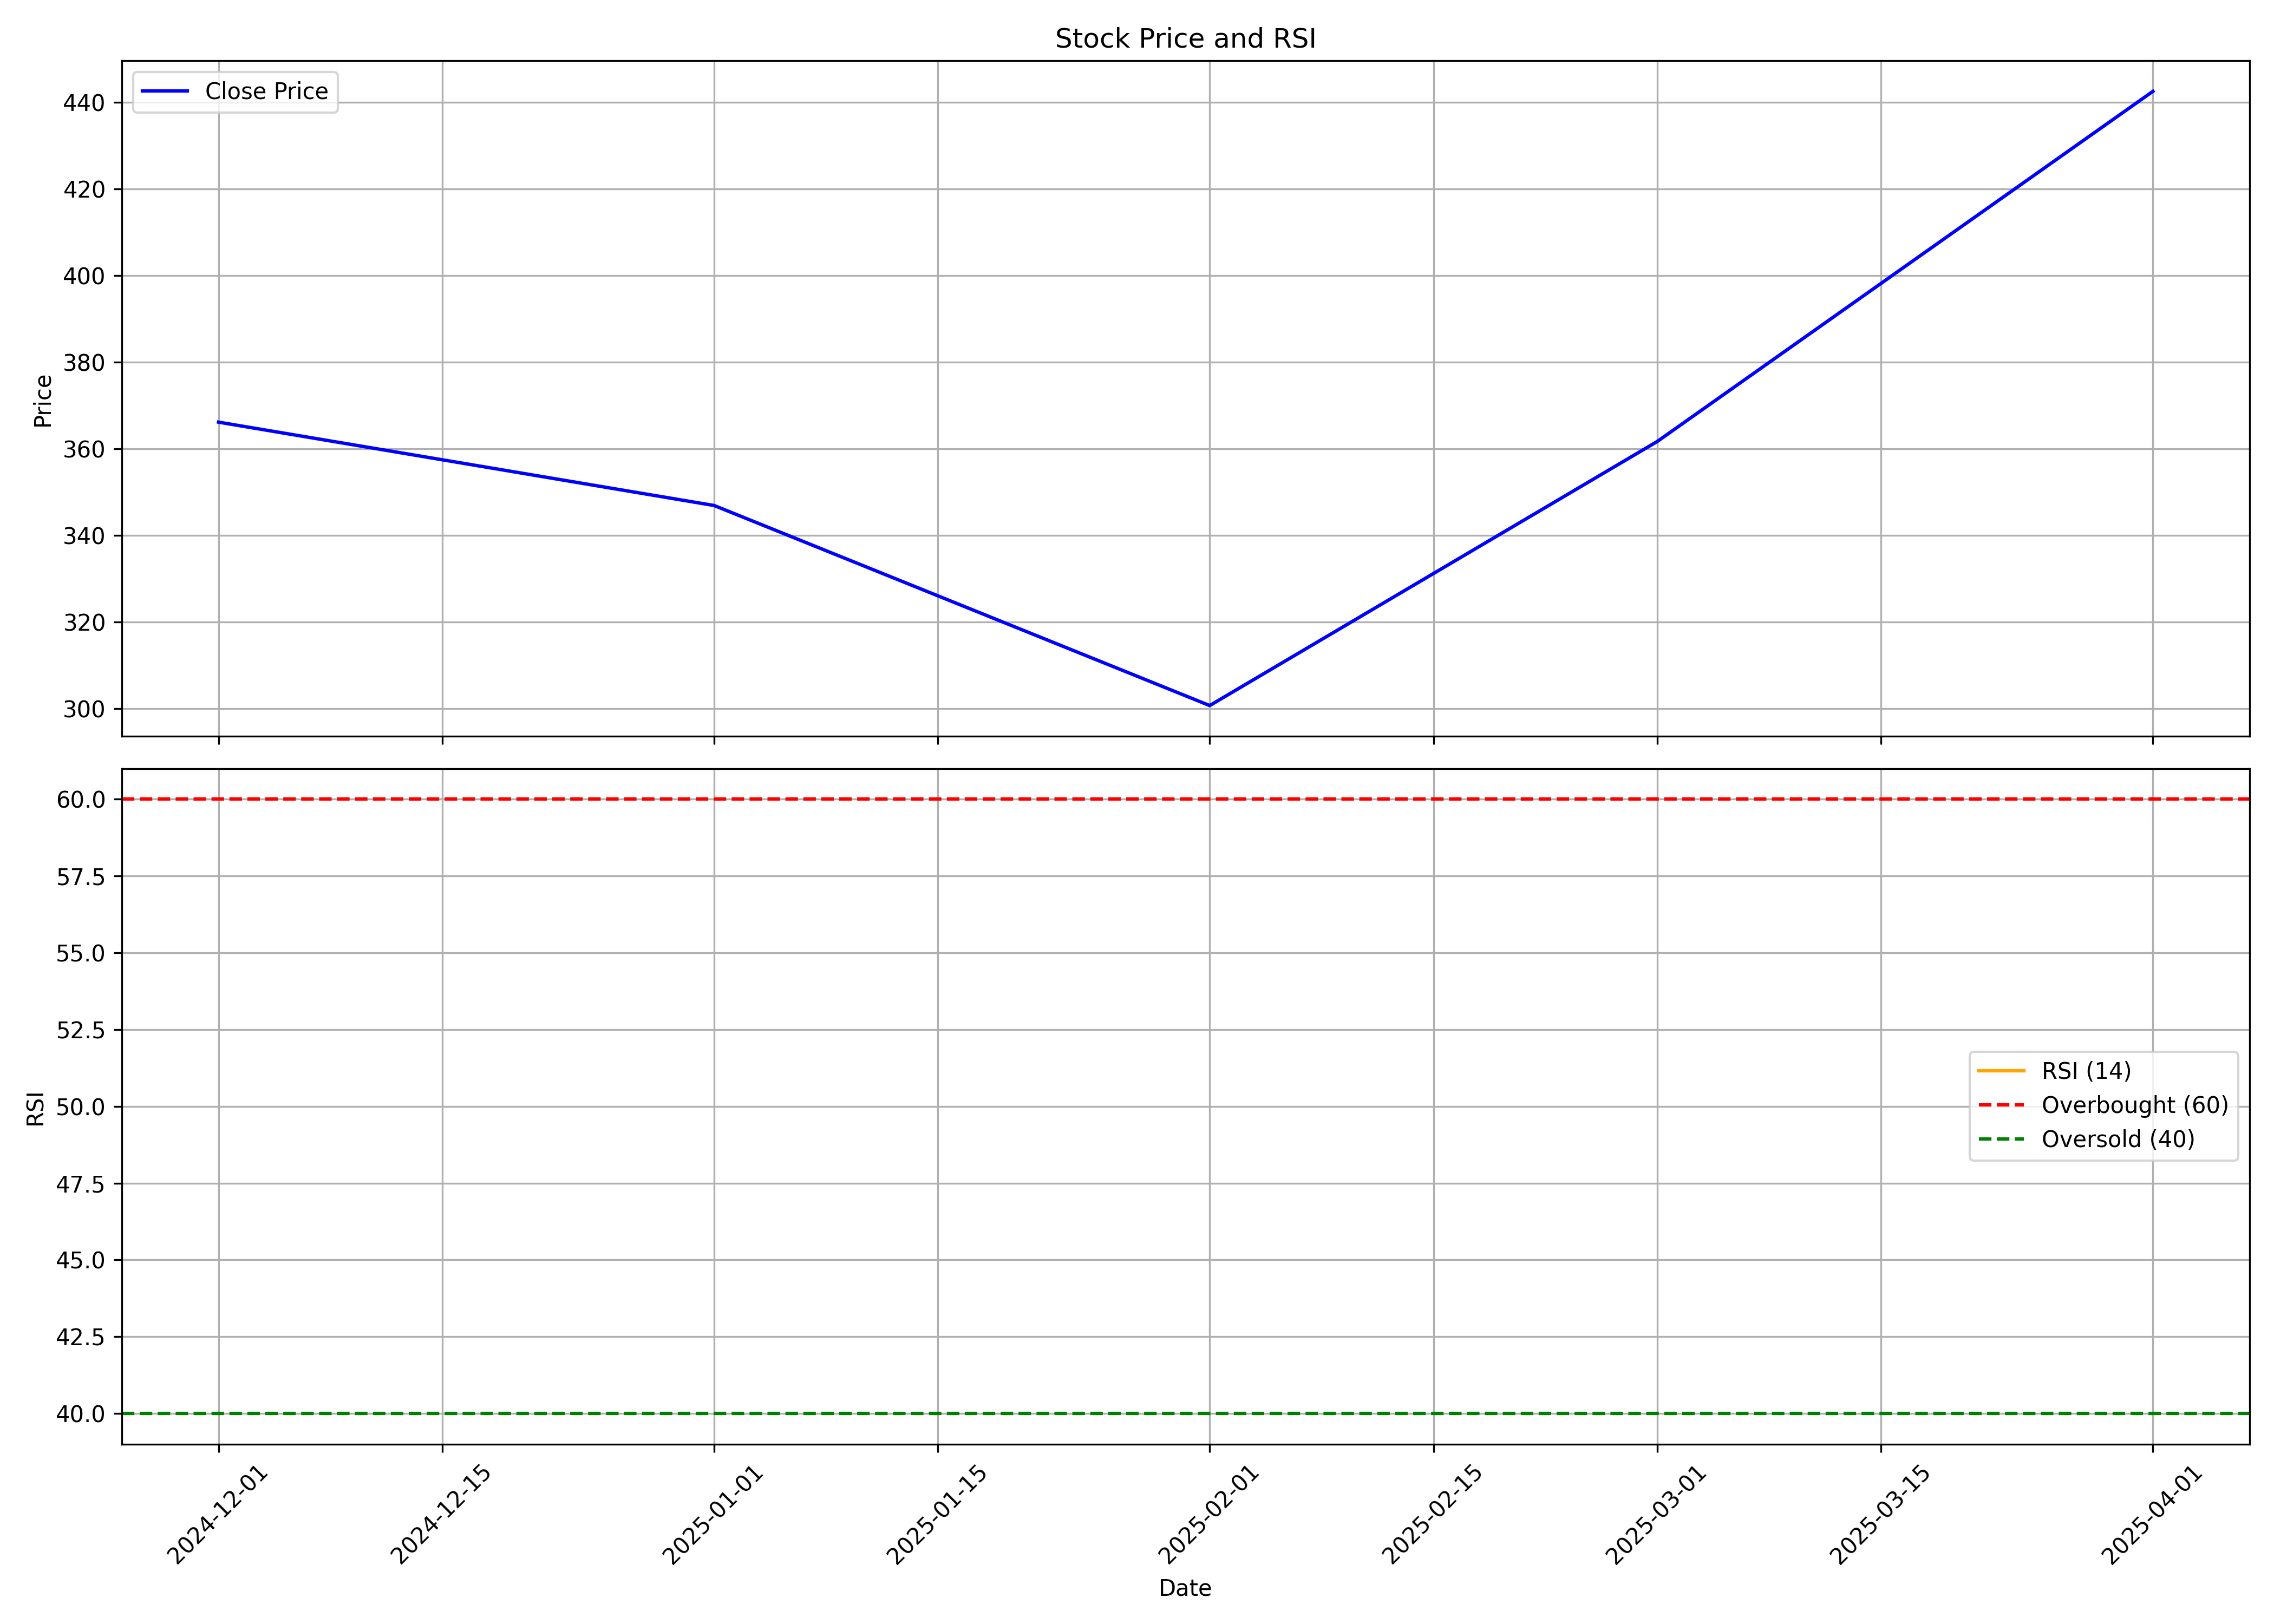

Data behind this chart, as committed beside it:
, Unnamed: 0, date, symbol, open, high, low, close, volume, rsi
0, 0, 2024-12-01, SANATHAN, 422.3, 423.0, 350.0, 366.1, 16823194, 
1, 1, 2025-01-01, SANATHAN, 367.0, 389.9, 312.0, 346.9, 9361128, 
2, 2, 2025-02-01, SANATHAN, 346.9, 367.9, 295.1, 300.7, 4122167, 
3, 3, 2025-03-01, SANATHAN, 303.0, 376.9, 287, 361.7, 4021040, 
4, 4, 2025-04-01, SANATHAN, 355.1, 464.6, 352.4, 442.5, 5126125, 
